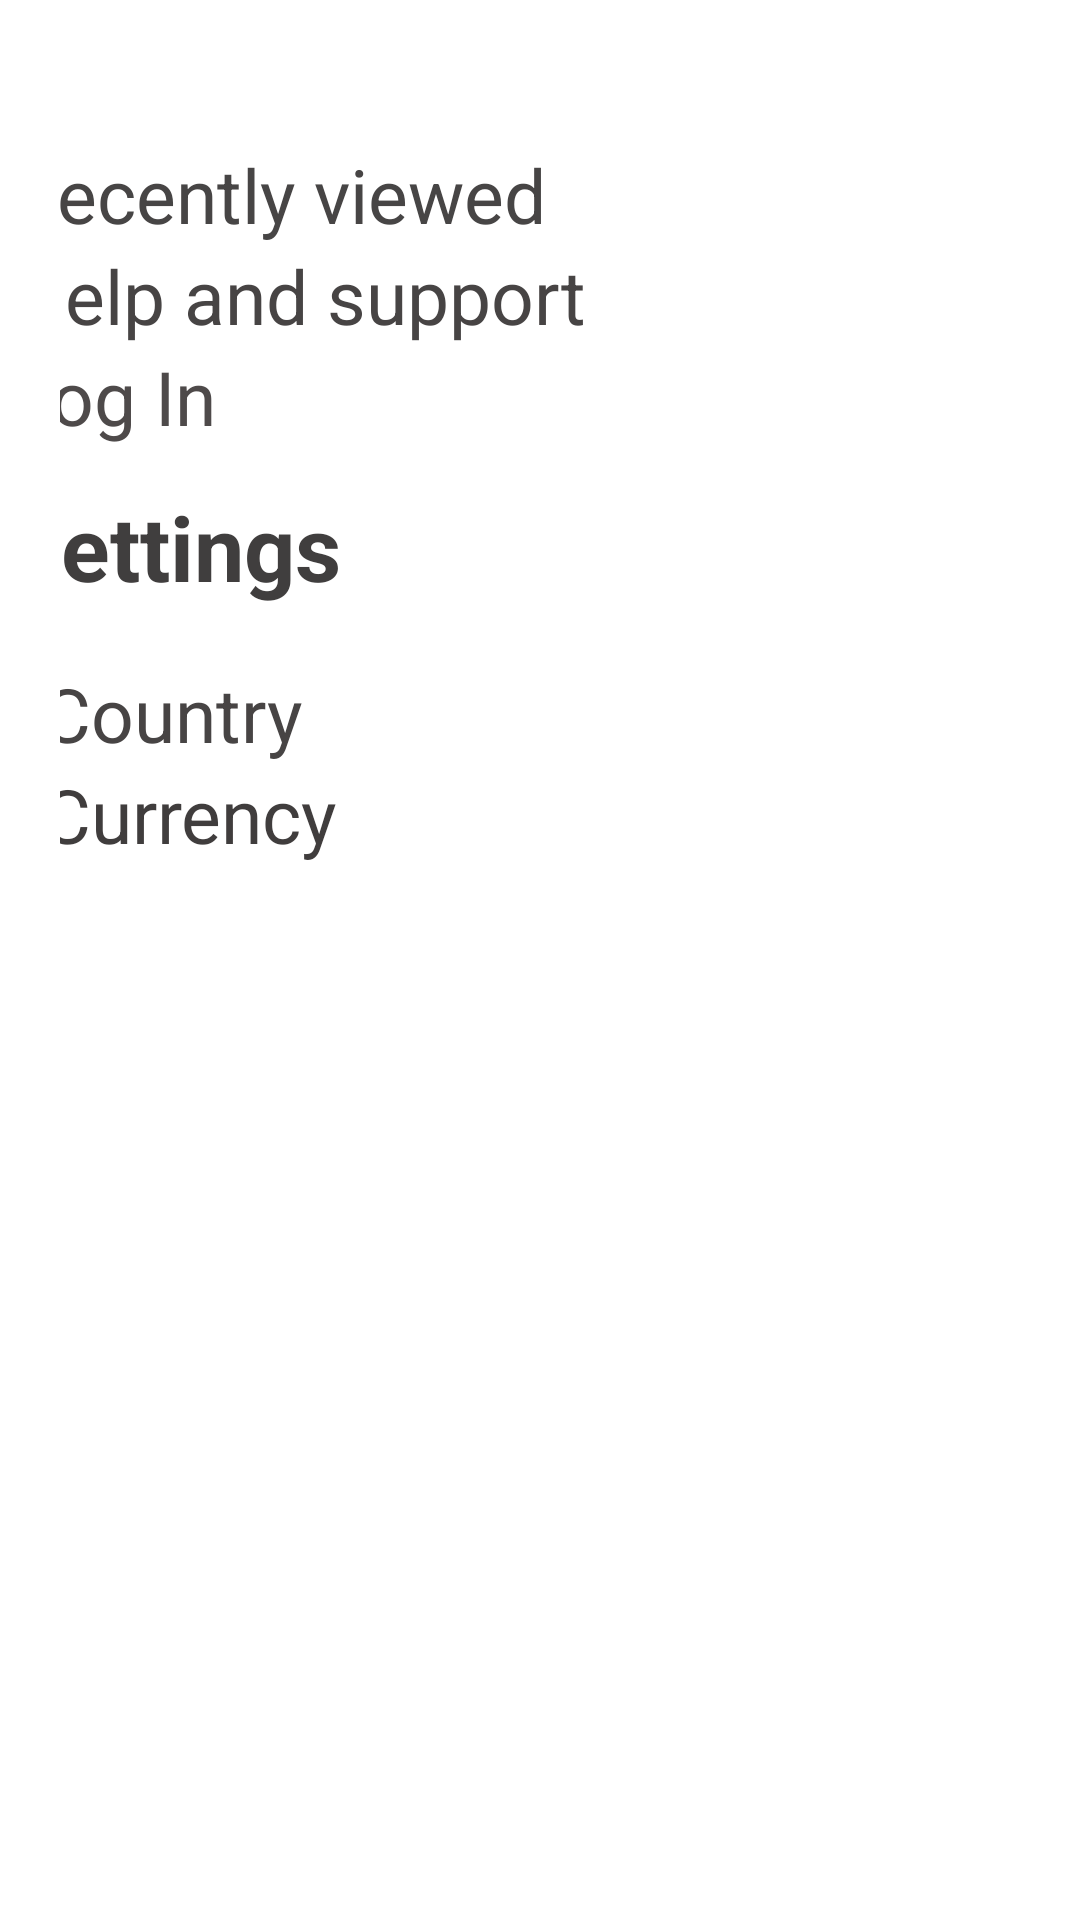

Layout XML and referenced resources for this Android screen:
<!-- AndroidManifest.xml: application theme Theme.Trivago -->
<!-- res/layout/activity_options.xml -->
<?xml version="1.0" encoding="utf-8"?>
<androidx.constraintlayout.widget.ConstraintLayout xmlns:android="http://schemas.android.com/apk/res/android"
    xmlns:app="http://schemas.android.com/apk/res-auto"
    xmlns:tools="http://schemas.android.com/tools"
    android:layout_width="match_parent"
    android:layout_height="match_parent"
    android:paddingLeft="20dp"
    tools:context=".options">

    <LinearLayout
        android:id="@+id/linearLayout"
        android:layout_width="418dp"
        android:layout_height="110dp"
        android:layout_marginTop="48dp"
        android:orientation="vertical"
        android:paddingLeft="20dp"
        app:layout_constraintEnd_toEndOf="parent"
        app:layout_constraintHorizontal_bias="0.6"
        app:layout_constraintStart_toStartOf="parent"
        app:layout_constraintTop_toTopOf="parent">

        <TextView
            android:id="@+id/textView12"
            android:layout_width="match_parent"
            android:layout_height="wrap_content"
            android:paddingLeft="10dp"
            android:text="Recently viewed"
            android:textColor="#474545"
            android:textSize="25sp" />

        <TextView
            android:id="@+id/textView13"
            android:layout_width="match_parent"
            android:layout_height="wrap_content"
            android:paddingLeft="10dp"
            android:text="Help and support"
            android:textColor="#474444"
            android:textSize="25sp" />

        <TextView
            android:id="@+id/textView15"
            android:layout_width="match_parent"
            android:layout_height="wrap_content"
            android:paddingLeft="10dp"
            android:text="Log In"
            android:textColor="#4E4A4A"
            android:textSize="25sp" />
    </LinearLayout>

    <TextView
        android:id="@+id/textView16"
        android:layout_width="378dp"
        android:layout_height="51dp"
        android:layout_marginTop="4dp"
        android:text="Settings"
        android:textColor="#403E3E"
        android:textSize="30sp"
        android:textStyle="bold"
        app:layout_constraintEnd_toEndOf="parent"
        app:layout_constraintHorizontal_bias="0.484"
        app:layout_constraintStart_toStartOf="parent"
        app:layout_constraintTop_toBottomOf="@+id/linearLayout" />

    <LinearLayout
        android:layout_width="393dp"
        android:layout_height="wrap_content"
        android:layout_marginTop="8dp"
        android:orientation="vertical"
        android:paddingLeft="20dp"
        app:layout_constraintEnd_toEndOf="parent"
        app:layout_constraintStart_toStartOf="parent"
        app:layout_constraintTop_toBottomOf="@+id/textView16">

        <TextView
            android:id="@+id/textView17"
            android:layout_width="match_parent"
            android:layout_height="wrap_content"
            android:text="Country"
            android:textColor="#474444"
            android:textSize="25sp" />

        <TextView
            android:id="@+id/textView18"
            android:layout_width="match_parent"
            android:layout_height="wrap_content"
            android:text="Currency"
            android:textColor="#403D3D"
            android:textSize="25sp" />
    </LinearLayout>
</androidx.constraintlayout.widget.ConstraintLayout>
<!-- resources referenced by this layout -->
<resources>
  <style name="Theme.Trivago" parent="Theme.MaterialComponents.DayNight.DarkActionBar">
          
          <item name="colorPrimary">@color/black</item>
          <item name="colorPrimaryVariant">@color/purple_700</item>
          <item name="colorOnPrimary">@color/white</item>
          
          <item name="colorSecondary">@color/teal_200</item>
          <item name="colorSecondaryVariant">@color/teal_700</item>
          <item name="colorOnSecondary">@color/black</item>
          
          <item name="android:statusBarColor" tools:targetApi="l">@color/black</item>
          
  
      </style>
  <!-- not gathered from this repository: default colours our renderer supplied (Android Studio template values) -->
  <color name="purple_700">#FF3700B3</color>
  <color name="teal_200">#FF03DAC5</color>
  <color name="teal_700">#FF018786</color>
  <color name="black">#FF000000</color>
  <color name="white">#FFFFFFFF</color>
</resources>
